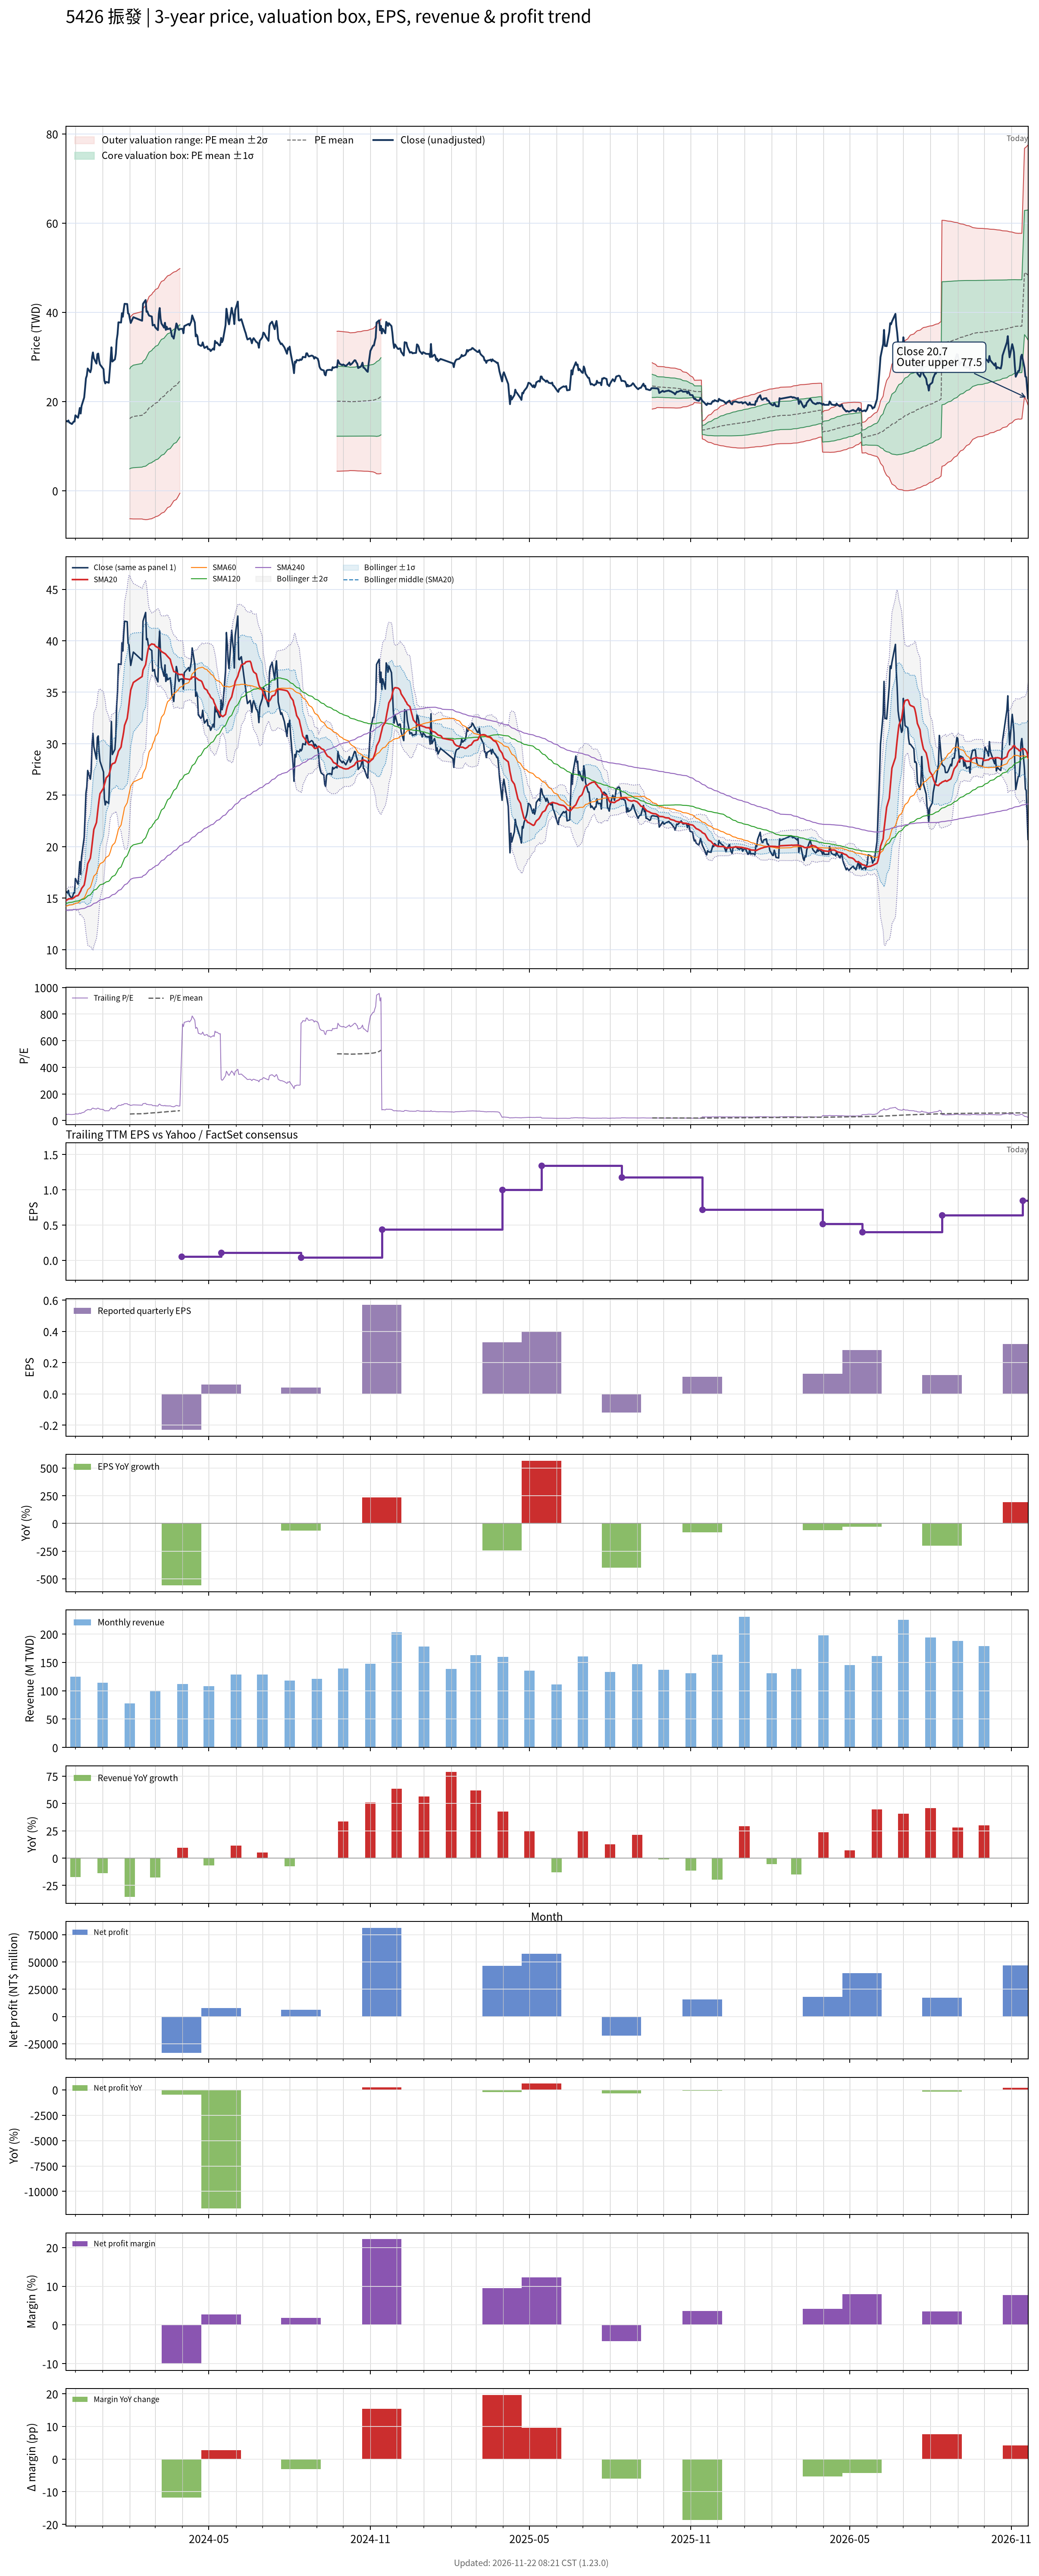

The file beside this chart, header and first rows:
# chart-version: skill-stock-dynamic-val…
date, close, available_date, period_end, eps, ttm_eps, pe, pe_mean, pe_std, price_m2, price_m1, price_mean, price_p1, price_p2, forward_eps, forward_pe, forward_pe_mean, forward_pe_std, forward_price_m2, forward_price_m1, forward_price_mean, forward_price_p1, forward_price_p2, sma20
2023-11-20, 15.65, 2023-11-14, 2023-09-30, 0.17, 0.33, 47.42, , , , , , , , , , , , , , , , , 14.74
2023-11-21, 15.6, 2023-11-14, 2023-09-30, 0.17, 0.33, 47.27, , , , , , , , , , , , , , , , , 14.81
2023-11-22, 15.5, 2023-11-14, 2023-09-30, 0.17, 0.33, 46.97, , , , , , , , , , , , , , , , , 14.85
2023-11-23, 15.75, 2023-11-14, 2023-09-30, 0.17, 0.33, 47.73, , , , , , , , , , , , , , , , , 14.92
2023-11-24, 15.3, 2023-11-14, 2023-09-30, 0.17, 0.33, 46.36, , , , , , , , , , , , , , , , , 14.93
2023-11-27, 14.95, 2023-11-14, 2023-09-30, 0.17, 0.33, 45.3, , , , , , , , , , , , , , , , , 14.93
2023-11-28, 15.2, 2023-11-14, 2023-09-30, 0.17, 0.33, 46.06, , , , , , , , , , , , , , , , , 14.97
2023-11-29, 15.5, 2023-11-14, 2023-09-30, 0.17, 0.33, 46.97, , , , , , , , , , , , , , , , , 15.03
2023-11-30, 15.5, 2023-11-14, 2023-09-30, 0.17, 0.33, 46.97, , , , , , , , , , , , , , , , , 15.07
2023-12-01, 16.9, 2023-11-14, 2023-09-30, 0.17, 0.33, 51.21, , , , , , , , , , , , , , , , , 15.18
2023-12-04, 16.35, 2023-11-14, 2023-09-30, 0.17, 0.33, 49.55, , , , , , , , , , , , , , , , , 15.25
2023-12-05, 17.35, 2023-11-14, 2023-09-30, 0.17, 0.33, 52.58, , , , , , , , , , , , , , , , , 15.37
2023-12-06, 18.55, 2023-11-14, 2023-09-30, 0.17, 0.33, 56.21, , , , , , , , , , , , , , , , , 15.55
2023-12-07, 17.3, 2023-11-14, 2023-09-30, 0.17, 0.33, 52.42, , , , , , , , , , , , , , , , , 15.69
2023-12-08, 19, 2023-11-14, 2023-09-30, 0.17, 0.33, 57.58, , , , , , , , , , , , , , , , , 15.93
2023-12-11, 20.9, 2023-11-14, 2023-09-30, 0.17, 0.33, 63.33, , , , , , , , , , , , , , , , , 16.27
2023-12-12, 22.95, 2023-11-14, 2023-09-30, 0.17, 0.33, 69.55, , , , , , , , , , , , , , , , , 16.71
2023-12-13, 25.2, 2023-11-14, 2023-09-30, 0.17, 0.33, 76.36, , , , , , , , , , , , , , , , , 17.24
2023-12-14, 25.8, 2023-11-14, 2023-09-30, 0.17, 0.33, 78.18, , , , , , , , , , , , , , , , , 17.75
2023-12-15, 27.4, 2023-11-14, 2023-09-30, 0.17, 0.33, 83.03, , , , , , , , , , , , , , , , , 18.33
2023-12-18, 26.55, 2023-11-14, 2023-09-30, 0.17, 0.33, 80.45, , , , , , , , , , , , , , , , , 18.88
2023-12-19, 27.3, 2023-11-14, 2023-09-30, 0.17, 0.33, 82.73, , , , , , , , , , , , , , , , , 19.46
2023-12-20, 30, 2023-11-14, 2023-09-30, 0.17, 0.33, 90.91, , , , , , , , , , , , , , , , , 20.19
2023-12-21, 31, 2023-11-14, 2023-09-30, 0.17, 0.33, 93.94, , , , , , , , , , , , , , , , , 20.95
2023-12-22, 29.7, 2023-11-14, 2023-09-30, 0.17, 0.33, 90, , , , , , , , , , , , , , , , , 21.67
2023-12-25, 28.5, 2023-11-14, 2023-09-30, 0.17, 0.33, 86.36, , , , , , , , , , , , , , , , , 22.35
2023-12-26, 30.6, 2023-11-14, 2023-09-30, 0.17, 0.33, 92.73, , , , , , , , , , , , , , , , , 23.12
2023-12-27, 30.75, 2023-11-14, 2023-09-30, 0.17, 0.33, 93.18, , , , , , , , , , , , , , , , , 23.88
2023-12-28, 29.2, 2023-11-14, 2023-09-30, 0.17, 0.33, 88.48, , , , , , , , , , , , , , , , , 24.57
2023-12-29, 28.3, 2023-11-14, 2023-09-30, 0.17, 0.33, 85.76, , , , , , , , , , , , , , , , , 25.14
2024-01-02, 27.25, 2023-11-14, 2023-09-30, 0.17, 0.33, 82.58, , , , , , , , , , , , , , , , , 25.68
2024-01-03, 24.7, 2023-11-14, 2023-09-30, 0.17, 0.33, 74.85, , , , , , , , , , , , , , , , , 26.05
2024-01-04, 24.05, 2023-11-14, 2023-09-30, 0.17, 0.33, 72.88, , , , , , , , , , , , , , , , , 26.32
2024-01-05, 24.4, 2023-11-14, 2023-09-30, 0.17, 0.33, 73.94, , , , , , , , , , , , , , , , , 26.68
2024-01-08, 24.2, 2023-11-14, 2023-09-30, 0.17, 0.33, 73.33, , , , , , , , , , , , , , , , , 26.94
2024-01-09, 26.6, 2023-11-14, 2023-09-30, 0.17, 0.33, 80.61, , , , , , , , , , , , , , , , , 27.22
2024-01-10, 29.25, 2023-11-14, 2023-09-30, 0.17, 0.33, 88.64, , , , , , , , , , , , , , , , , 27.54
2024-01-11, 32.15, 2023-11-14, 2023-09-30, 0.17, 0.33, 97.42, , , , , , , , , , , , , , , , , 27.89
2024-01-12, 28.95, 2023-11-14, 2023-09-30, 0.17, 0.33, 87.73, , , , , , , , , , , , , , , , , 28.04
2024-01-15, 29.45, 2023-11-14, 2023-09-30, 0.17, 0.33, 89.24, , , , , , , , , , , , , , , , , 28.14
2024-01-16, 30.7, 2023-11-14, 2023-09-30, 0.17, 0.33, 93.03, , , , , , , , , , , , , , , , , 28.35
2024-01-17, 33.75, 2023-11-14, 2023-09-30, 0.17, 0.33, 102.3, , , , , , , , , , , , , , , , , 28.68
2024-01-18, 35.1, 2023-11-14, 2023-09-30, 0.17, 0.33, 106.4, , , , , , , , , , , , , , , , , 28.93
2024-01-19, 37.75, 2023-11-14, 2023-09-30, 0.17, 0.33, 114.4, , , , , , , , , , , , , , , , , 29.27
2024-01-22, 37.7, 2023-11-14, 2023-09-30, 0.17, 0.33, 114.2, , , , , , , , , , , , , , , , , 29.67
2024-01-23, 39.8, 2023-11-14, 2023-09-30, 0.17, 0.33, 120.6, , , , , , , , , , , , , , , , , 30.23
2024-01-24, 39, 2023-11-14, 2023-09-30, 0.17, 0.33, 118.2, , , , , , , , , , , , , , , , , 30.65
2024-01-25, 40.6, 2023-11-14, 2023-09-30, 0.17, 0.33, 123, , , , , , , , , , , , , , , , , 31.14
2024-01-26, 41.9, 2023-11-14, 2023-09-30, 0.17, 0.33, 127, , , , , , , , , , , , , , , , , 31.78
2024-01-29, 41.85, 2023-11-14, 2023-09-30, 0.17, 0.33, 126.8, , , , , , , , , , , , , , , , , 32.46
2024-01-30, 39.75, 2023-11-14, 2023-09-30, 0.17, 0.33, 120.5, , , , , , , , , , , , , , , , , 33.08
2024-01-31, 39.6, 2023-11-14, 2023-09-30, 0.17, 0.33, 120, , , , , , , , , , , , , , , , , 33.83
2024-02-01, 38.55, 2023-11-14, 2023-09-30, 0.17, 0.33, 116.8, 48.86, 33.96, -6.29, 4.918, 16.13, 27.33, 38.54, , , , , , , , , , 34.55
2024-02-02, 37.6, 2023-11-14, 2023-09-30, 0.17, 0.33, 113.9, 49.65, 34.37, -6.302, 5.041, 16.38, 27.73, 39.07, , , , , , , , , , 35.21
2024-02-05, 38.9, 2023-11-14, 2023-09-30, 0.17, 0.33, 117.9, 50.45, 34.83, -6.336, 5.157, 16.65, 28.14, 39.64, , , , , , , , , , 35.95
2024-02-15, 38.1, 2023-11-14, 2023-09-30, 0.17, 0.33, 115.5, 51.24, 35.22, -6.335, 5.288, 16.91, 28.53, 40.16, , , , , , , , , , 36.52
2024-02-16, 41.9, 2023-11-14, 2023-09-30, 0.17, 0.33, 127, 52.13, 35.78, -6.412, 5.395, 17.2, 29.01, 40.82, , , , , , , , , , 37.16
2024-02-19, 42.75, 2023-11-14, 2023-09-30, 0.17, 0.33, 129.5, 53.03, 36.35, -6.49, 5.506, 17.5, 29.5, 41.49, , , , , , , , , , 37.69
2024-02-20, 40.1, 2023-11-14, 2023-09-30, 0.17, 0.33, 121.5, 53.87, 36.76, -6.483, 5.647, 17.78, 29.91, 42.04, , , , , , , , , , 38.24
... 669 more rows
